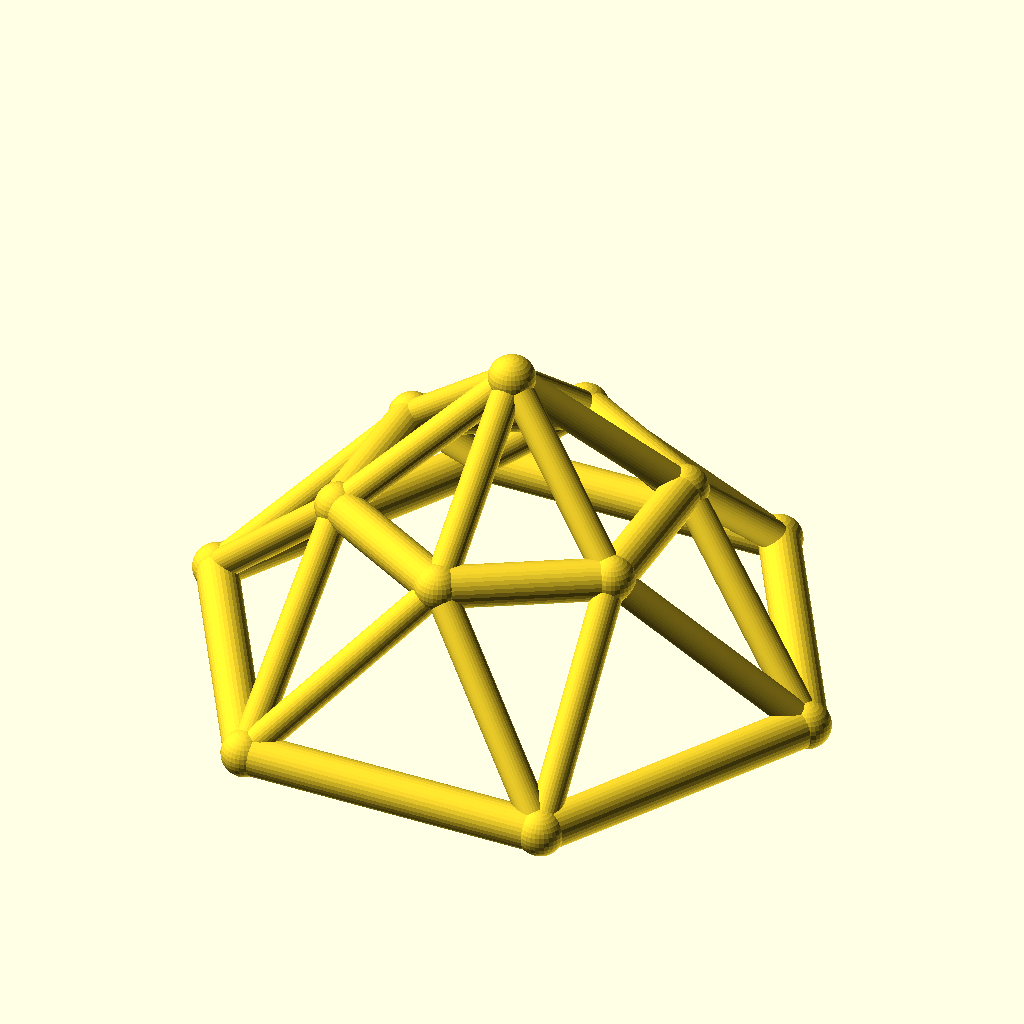
Cell 1: rendered with the file's own defaults.
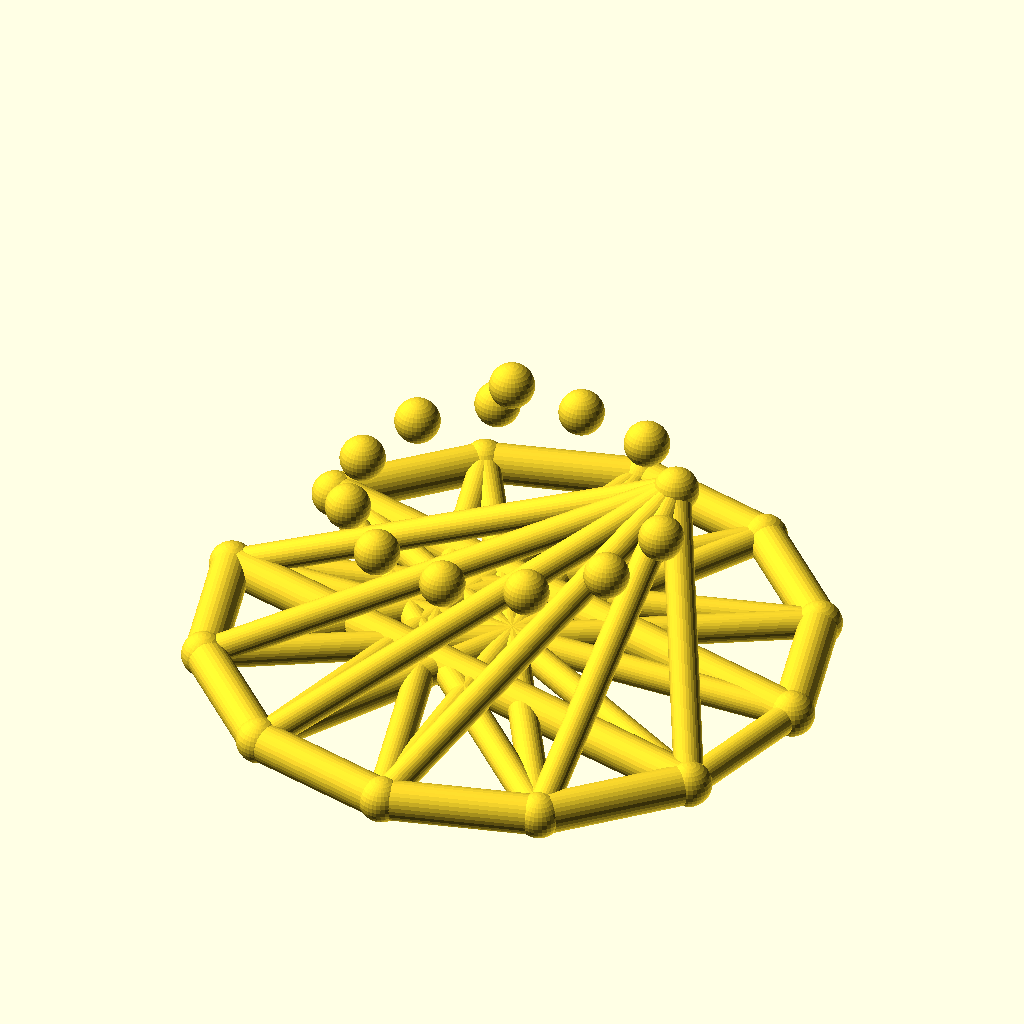
Cell 2: sides = 12 (everything else at default).
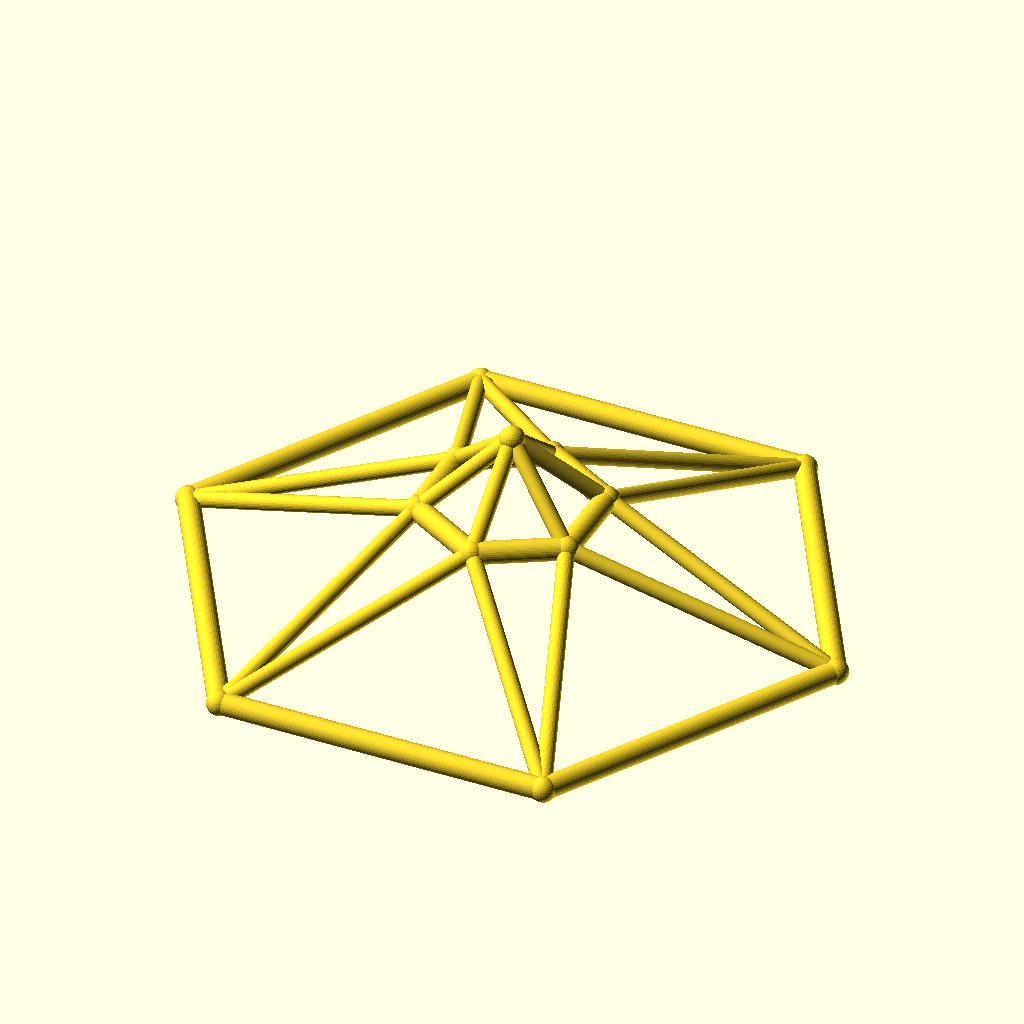
Cell 3: the same model with base_r = 90.
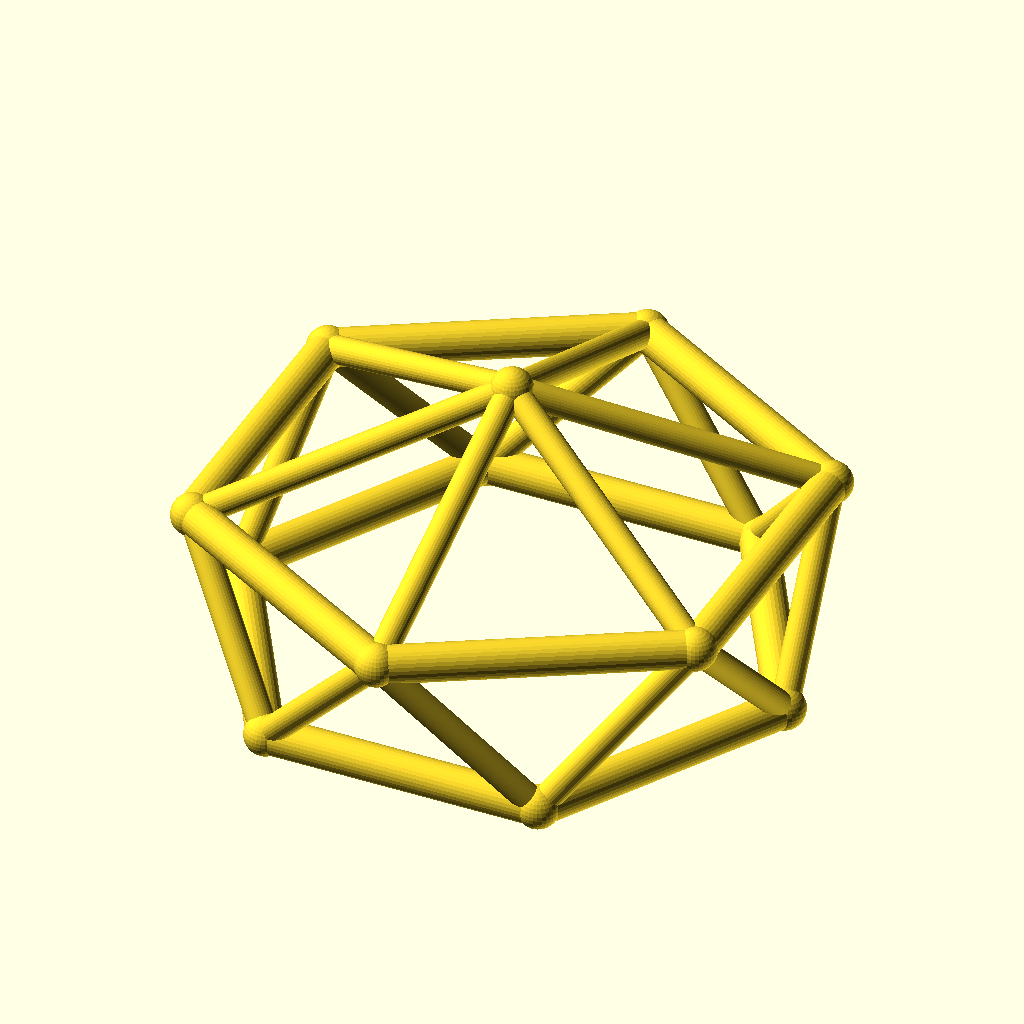
Cell 4: the same model with top_r = 48.
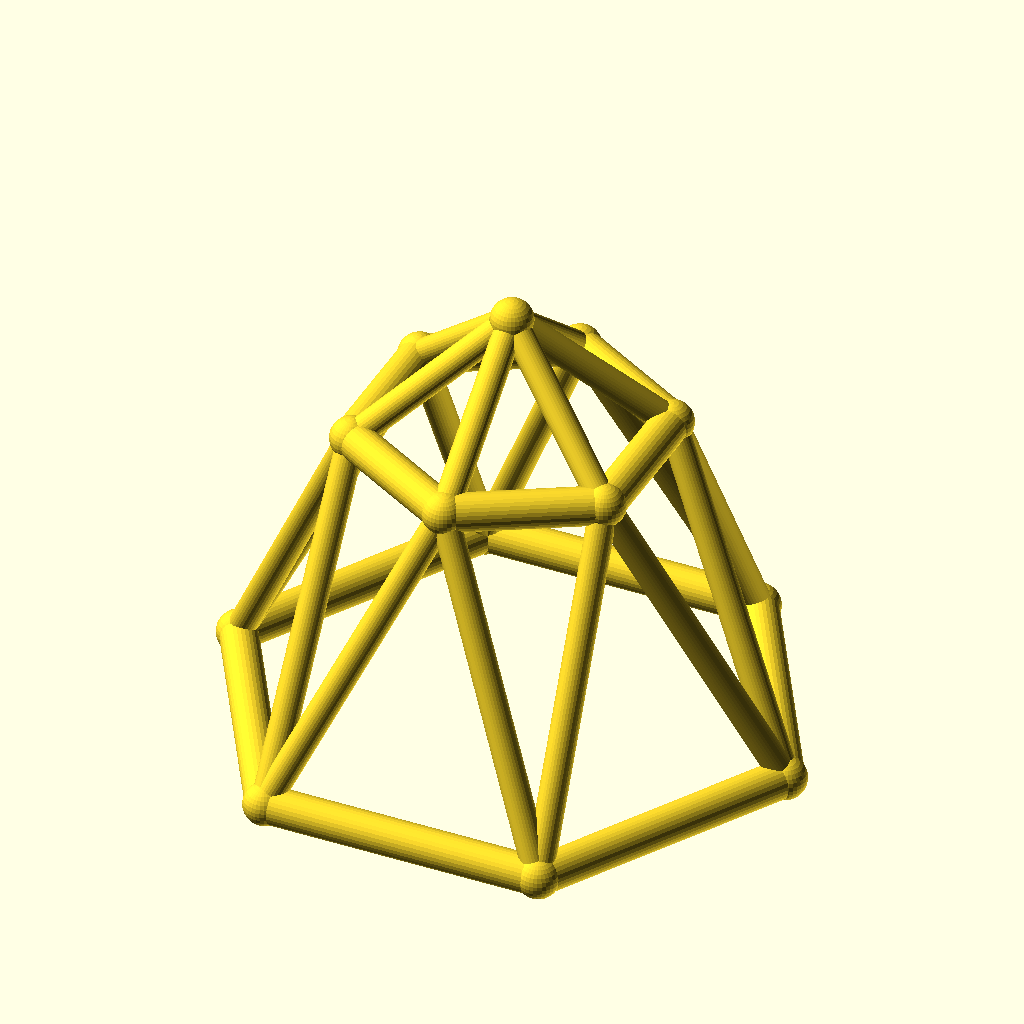
Cell 5 — ring_h set to 50, the other parameters unchanged.
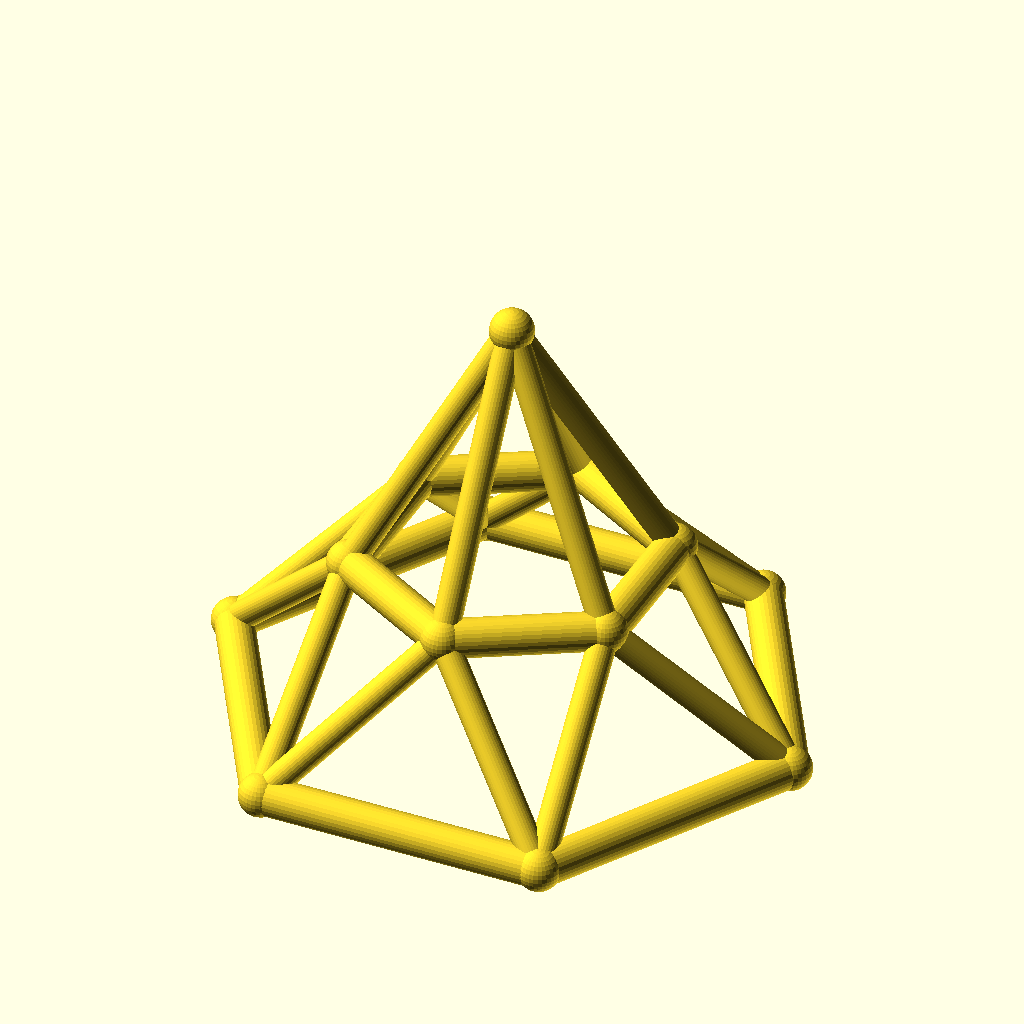
Cell 6: rise = 40 (everything else at default).
The same orthographic view direction (rotation 55°, 0°, 25°; colour scheme Cornfield) for every cell, with the view re-fitted per cell, so scale and position can differ between cells.
Source of the model, optional_data/data/wire3/geodome/scene_0242.scad:
$fn = 32;

// ----------------------------------------------------------------------
// Geodesic dome: 6-gon rings, base R45, top R24
// ----------------------------------------------------------------------

// --- parameters (mm) ---
sides = 6;                // polygon order of both rings
base_r = 45;              // base ring radius
top_r = 24;               // top ring radius
ring_h = 25;              // height of the top ring
rise = 20;                // apex rise above the top ring
twist = 30;               // angular offset of the top ring, degrees
chord_r = 3;              // ring member radius
brace_r = 2.2;            // web member radius
joint_r = 3.4;            // joint ball radius

bbox_x = 96.8;  // overall X, joints included
bbox_y = 84.74;  // overall Y, joints included
bbox_z = 51.8;  // overall Z, joints included
chord_d = 2 * chord_r;  // ring stock diameter
brace_d = 2 * brace_r;  // web stock diameter
apex_z = ring_h + rise;  // apex height
nodes = concat([for (i = [0 : sides - 1]) [base_r * cos(i * 360 / sides), base_r * sin(i * 360 / sides), 0]], [for (i = [0 : sides - 1]) [top_r * cos(i * 360 / sides + twist), top_r * sin(i * 360 / sides + twist), ring_h]], [[0, 0, apex_z]]);

module member(a, b, r) {
  /* round stock from joint a to joint b, ends buried in the joint balls */
  d = b - a;
  length = norm(d);
  translate(a) rotate([0, acos(d[2] / length), atan2(d[1], d[0])])
    cylinder(h = length, r = r);
}

module joint(p, r) {
  /* ball at the joint centre, fatter than every member meeting there */
  translate(p) sphere(r = r);
}

/* members - each call is one graph edge */
member(nodes[0], nodes[1], chord_r);
member(nodes[1], nodes[2], chord_r);
member(nodes[2], nodes[3], chord_r);
member(nodes[3], nodes[4], chord_r);
member(nodes[4], nodes[5], chord_r);
member(nodes[5], nodes[0], chord_r);
member(nodes[6], nodes[7], chord_r);
member(nodes[7], nodes[8], chord_r);
member(nodes[8], nodes[9], chord_r);
member(nodes[9], nodes[10], chord_r);
member(nodes[10], nodes[11], chord_r);
member(nodes[11], nodes[6], chord_r);
member(nodes[0], nodes[6], brace_r);
member(nodes[6], nodes[1], brace_r);
member(nodes[1], nodes[7], brace_r);
member(nodes[7], nodes[2], brace_r);
member(nodes[2], nodes[8], brace_r);
member(nodes[8], nodes[3], brace_r);
member(nodes[3], nodes[9], brace_r);
member(nodes[9], nodes[4], brace_r);
member(nodes[4], nodes[10], brace_r);
member(nodes[10], nodes[5], brace_r);
member(nodes[5], nodes[11], brace_r);
member(nodes[11], nodes[0], brace_r);
member(nodes[12], nodes[6], brace_r);
member(nodes[12], nodes[7], brace_r);
member(nodes[12], nodes[8], brace_r);
member(nodes[12], nodes[9], brace_r);
member(nodes[12], nodes[10], brace_r);
member(nodes[12], nodes[11], brace_r);

/* joint balls */
for (p = nodes) joint(p, joint_r);
Customizer parameters (derived from the source; name, type, default, range or options):
sides: number, default 6
base_r: number, default 45
top_r: number, default 24
ring_h: number, default 25
rise: number, default 20
twist: number, default 30
chord_r: number, default 3
brace_r: number, default 2.2
joint_r: number, default 3.4
bbox_x: number, default 96.8
bbox_y: number, default 84.74
bbox_z: number, default 51.8
